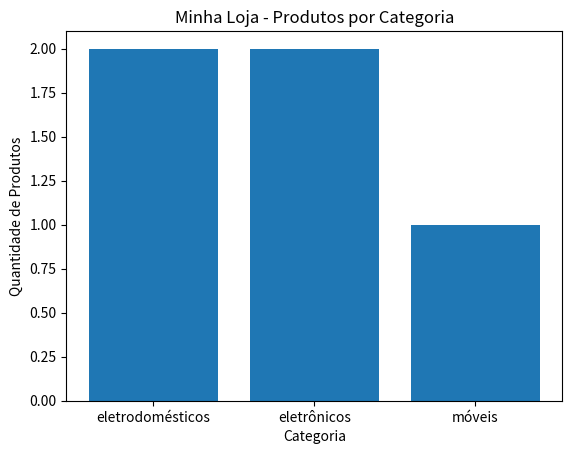

Recreate this plot in Python.
import matplotlib.pyplot as plt


class Produto:
    def __init__(self, nome, preco, categoria, estoque):
        self.nome = nome
        self.preco = preco
        self.categoria = categoria
        self.estoque = estoque
    
    # Produto impresso definido pelo método __str__

    def __str__(self):
        return f"Produto: {self.nome}, Preço: R${self.preco:.2f}, Categoria: {self.categoria}, Estoque: {self.estoque}"

catalogo = []
categorias = []


def adicionar_produto(nome, preco, categoria, estoque):
    novo_produto = Produto(nome, preco, categoria, estoque)
    catalogo.append(novo_produto)
    categorias.append(categoria)
    print(f"Produto '{nome}' adicionado ao catálogo.")


def listar_catalogo():
    if not catalogo:
        print("O catálogo está vazio.")
    else:
        print("\n--- CATALOGO DE PRODUTOS ---")
        for produto in catalogo:
            print(produto)


if __name__ == "__main__":
    adicionar_produto("notebook", 2500.00, "eletrônicos", 10)
    adicionar_produto("smartphone", 1500.00, "eletrônicos", 20)
    adicionar_produto("geladeira", 3000.00, "eletrodomésticos", 5)
    adicionar_produto("fogão", 1200.00, "eletrodomésticos", 8)
    adicionar_produto("sofá", 2000.00, "móveis", 3)

    listar_catalogo()

    categorias_unicas = list(set(categorias))
    categorias_unicas.sort()
    contagem = [categorias.count(cat) for cat in categorias_unicas]

    plt.bar(categorias_unicas, contagem)
    plt.xlabel("Categoria")
    plt.ylabel("Quantidade de Produtos")
    plt.title("Minha Loja - Produtos por Categoria")
    plt.show()
